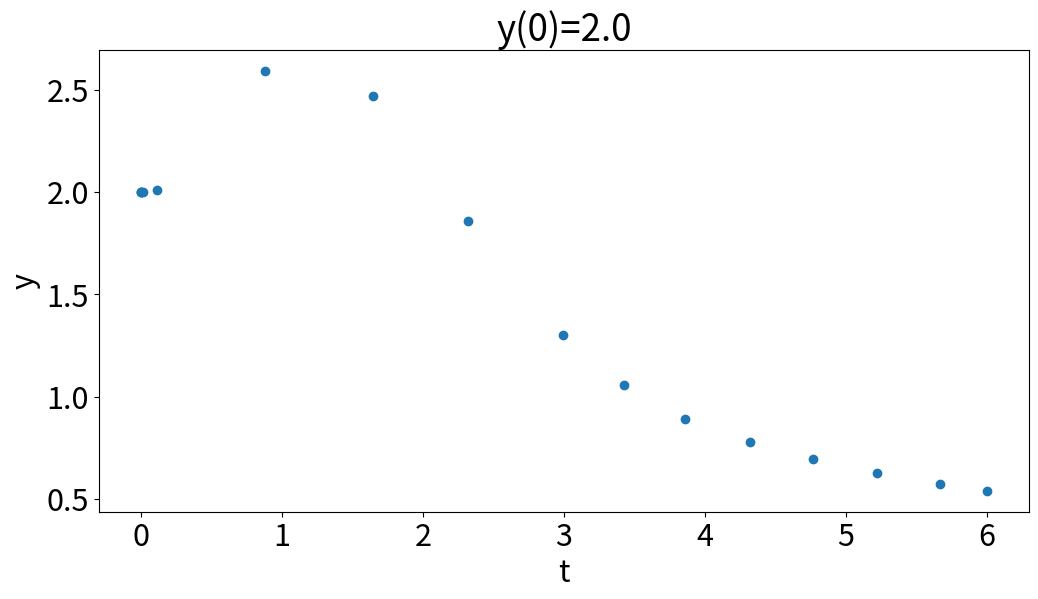
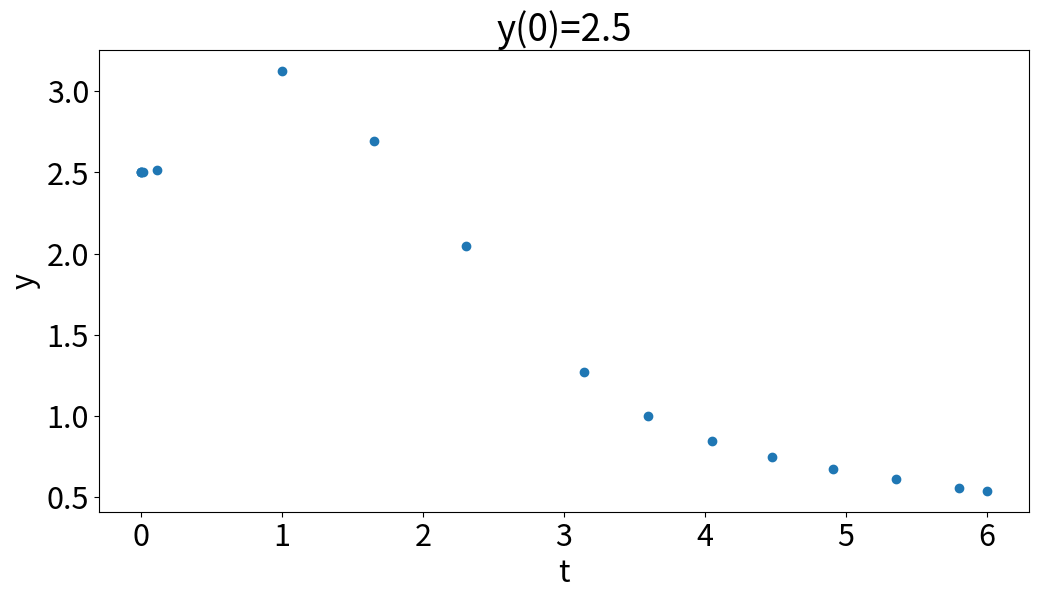
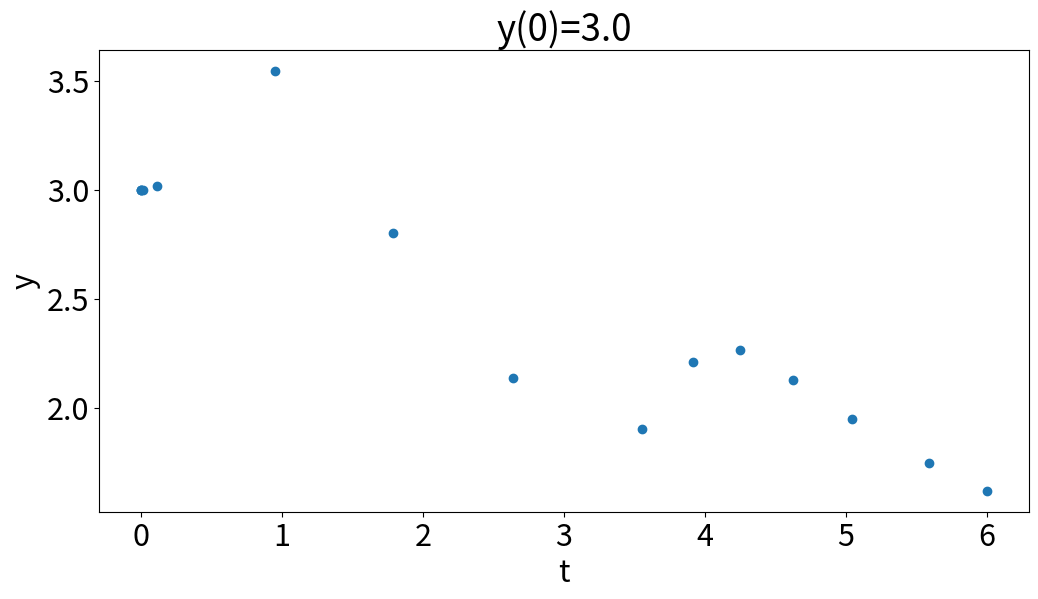
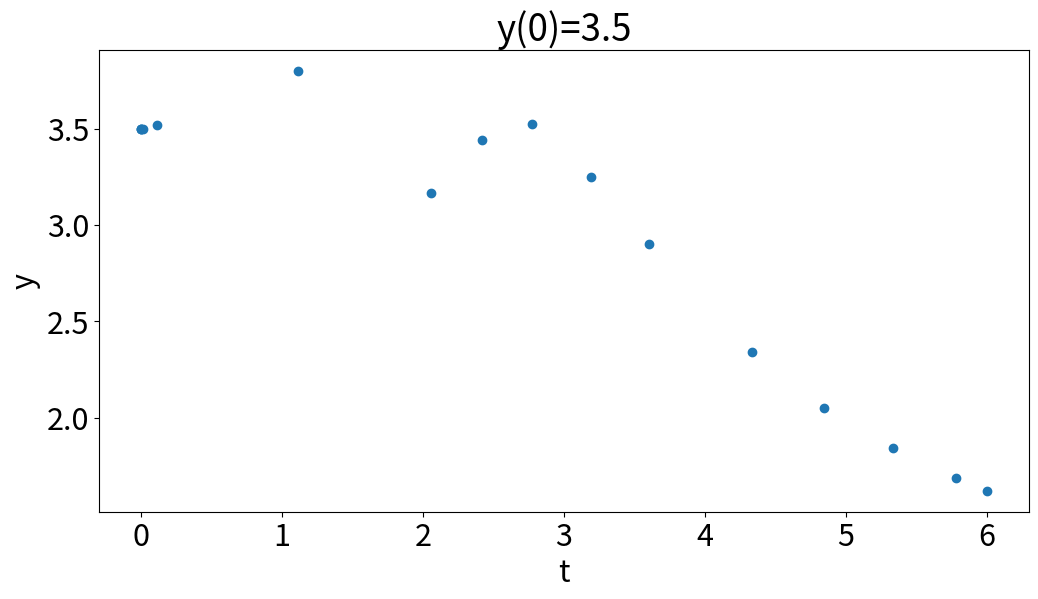

Recreate these plots in Python, in order.
from scipy.integrate import solve_ivp
import matplotlib.pyplot as plt
import math as mh

def f1(t,y):
    return mh.sin(t*y)

y=[2,2.5,3,3.5]
for i in y:
    y0=[i]
    wyn=solve_ivp(f1,[0,6],y0)
    print("t=",wyn.t)
    print("\ny=",wyn.y[0])
    plt.rcParams.update({'font.size':22})
    fig,ax1=plt.subplots(figsize=(12,6))
    ax1.plot(wyn.t,wyn.y[0],'o')
    ax1.set_xlabel('t')
    ax1.set_ylabel('y')
    plt.title("y(0)=%.1f" %(i),loc='center')
    plt.show()